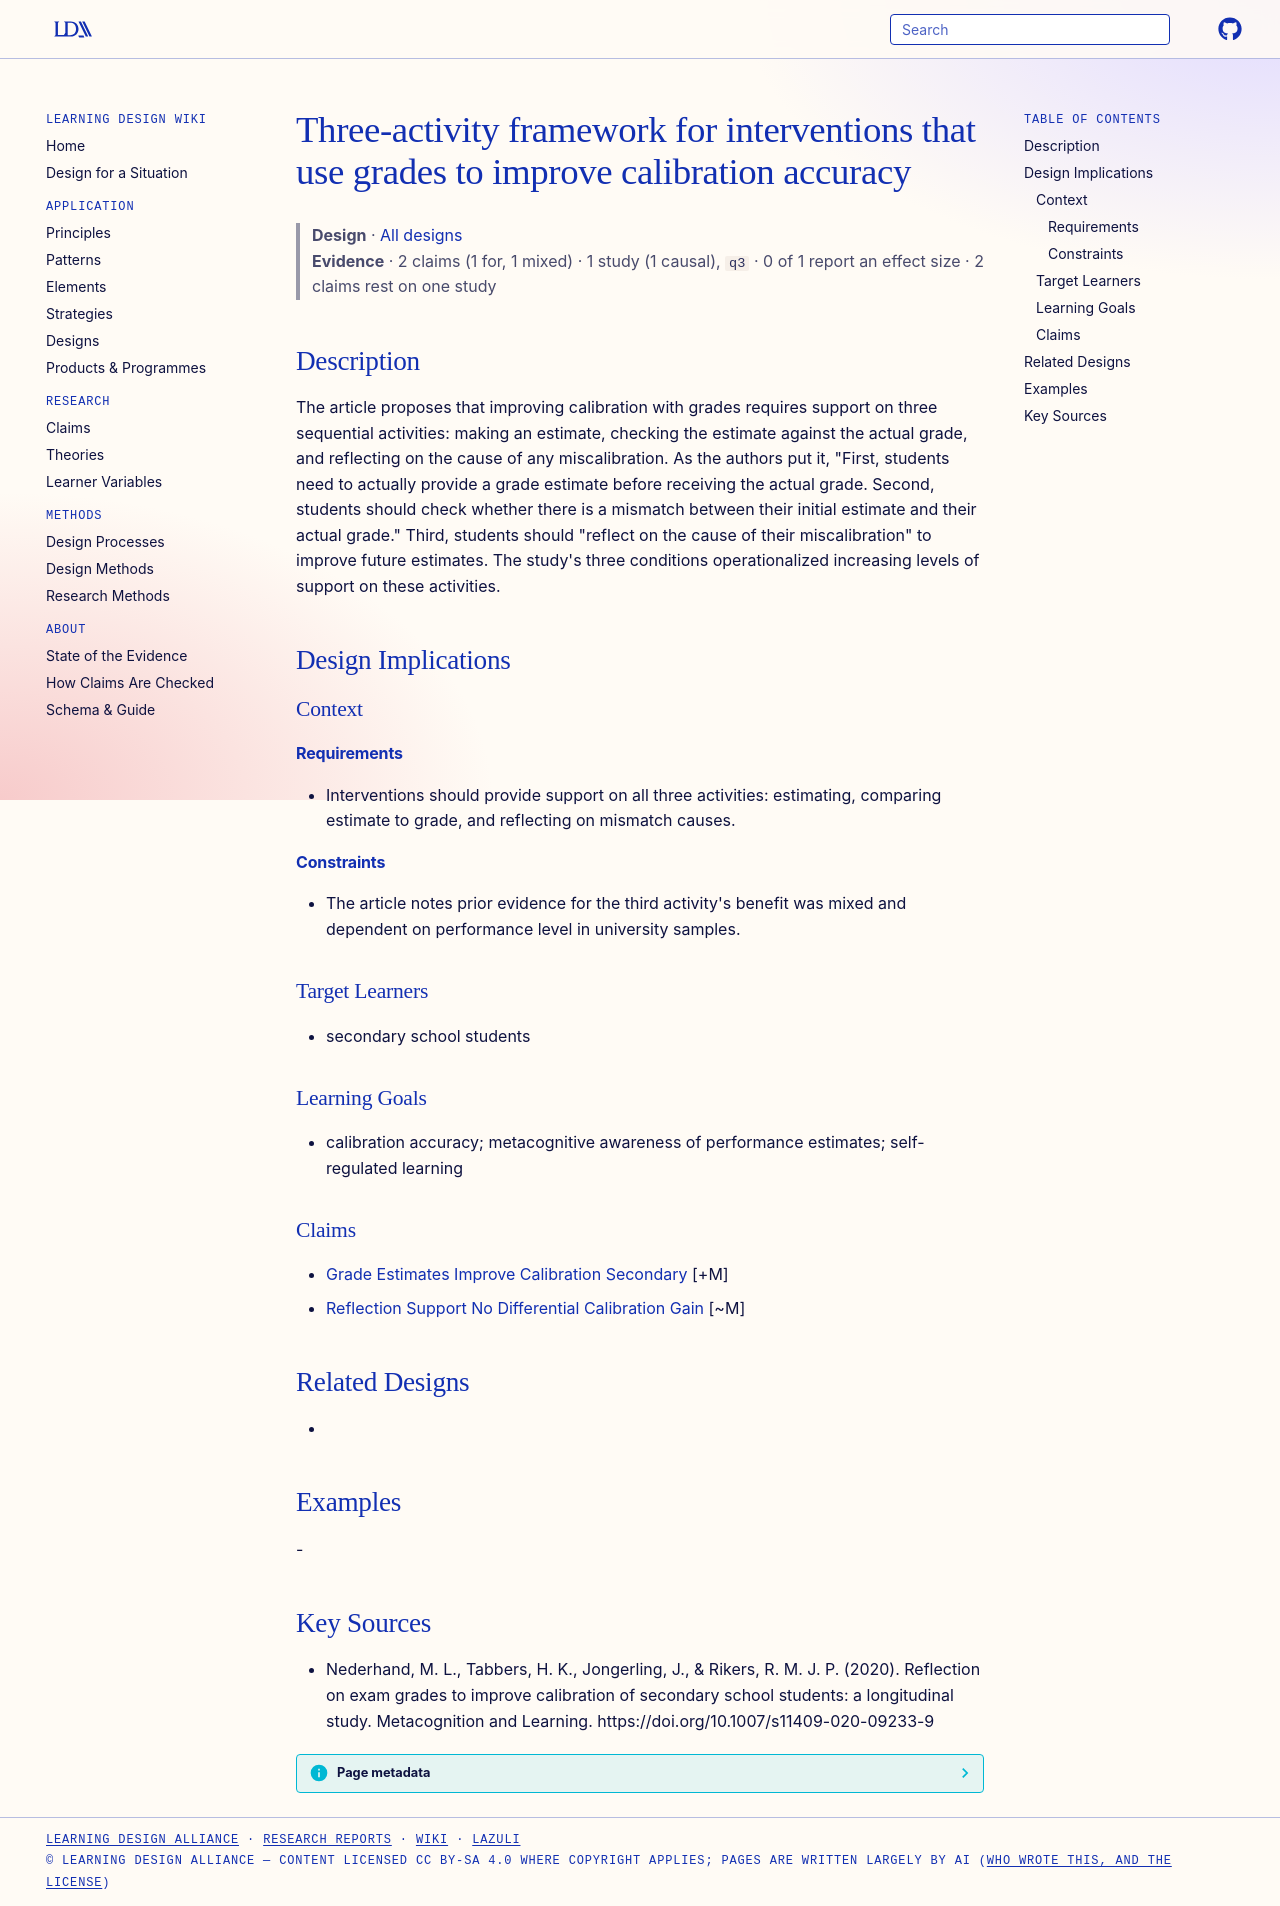

repository: Learning-Design-Alliance/learning-wiki · page: designs/three-activities-grades-calibration-framework/index.html · generator: mkdocs

---
type: design
id: three-activities-grades-calibration-framework
title: Three-activity framework for interventions that use grades to improve calibration accuracy
description: "The article proposes that improving calibration with grades requires support on three sequential activities: making an estimate, checking the estimate against the actual grade, and reflecting on the cause of any misca..."
status: review
generated:
  by: "process:settle-candidates"
  at: 2026-10-19
sources:
  - id: nederhand-2020
    resource: "https://doi.org/10.1007/s11409-020-09233-9"
    title: "Nederhand, M. L., Tabbers, H. K., Jongerling, J., & Rikers, R. M. J. P. (2020). Reflection on exam grades to improve calibration of secondary school students: a longitudinal study. Metacognition and Learning. https://doi.org/10.1007/s11409-020-09233-9"
    author: "Nederhand, M. L., Tabbers, H. K., Jongerling, J., & Rikers, R. M. J. P"
---

# Three-activity framework for interventions that use grades to improve calibration accuracy

> **Design** · [All designs](index.md)
> **Evidence** · 2 claims (1 for, 1 mixed) · 1 study (1 causal), `q3` · 0 of 1 report an effect size · 2 claims rest on one study

## Description
The article proposes that improving calibration with grades requires support on three sequential activities: making an estimate, checking the estimate against the actual grade, and reflecting on the cause of any miscalibration. As the authors put it, "First, students need to actually provide a grade estimate before receiving the actual grade. Second, students should check whether there is a mismatch between their initial estimate and their actual grade." Third, students should "reflect on the cause of their miscalibration" to improve future estimates. The study's three conditions operationalized increasing levels of support on these activities.

## Design Implications

### Context
#### Requirements
- Interventions should provide support on all three activities: estimating, comparing estimate to grade, and reflecting on mismatch causes.
#### Constraints
- The article notes prior evidence for the third activity's benefit was mixed and dependent on performance level in university samples.

### Target Learners
- secondary school students

### Learning Goals
- calibration accuracy; metacognitive awareness of performance estimates; self-regulated learning

### Claims
- [Grade Estimates Improve Calibration Secondary](../claims/grade-estimates-improve-calibration-secondary.md) [+M]
- [Reflection Support No Differential Calibration Gain](../claims/reflection-support-no-differential-calibration-gain.md) [~M]

## Related Designs
- 

## Examples
-

## Key Sources
- Nederhand, M. L., Tabbers, H. K., Jongerling, J., & Rikers, R. M. J. P. (2020). Reflection on exam grades to improve calibration of secondary school students: a longitudinal study. Metacognition and Learning. https://doi.org/10.1007/s11409-020-09233-9
